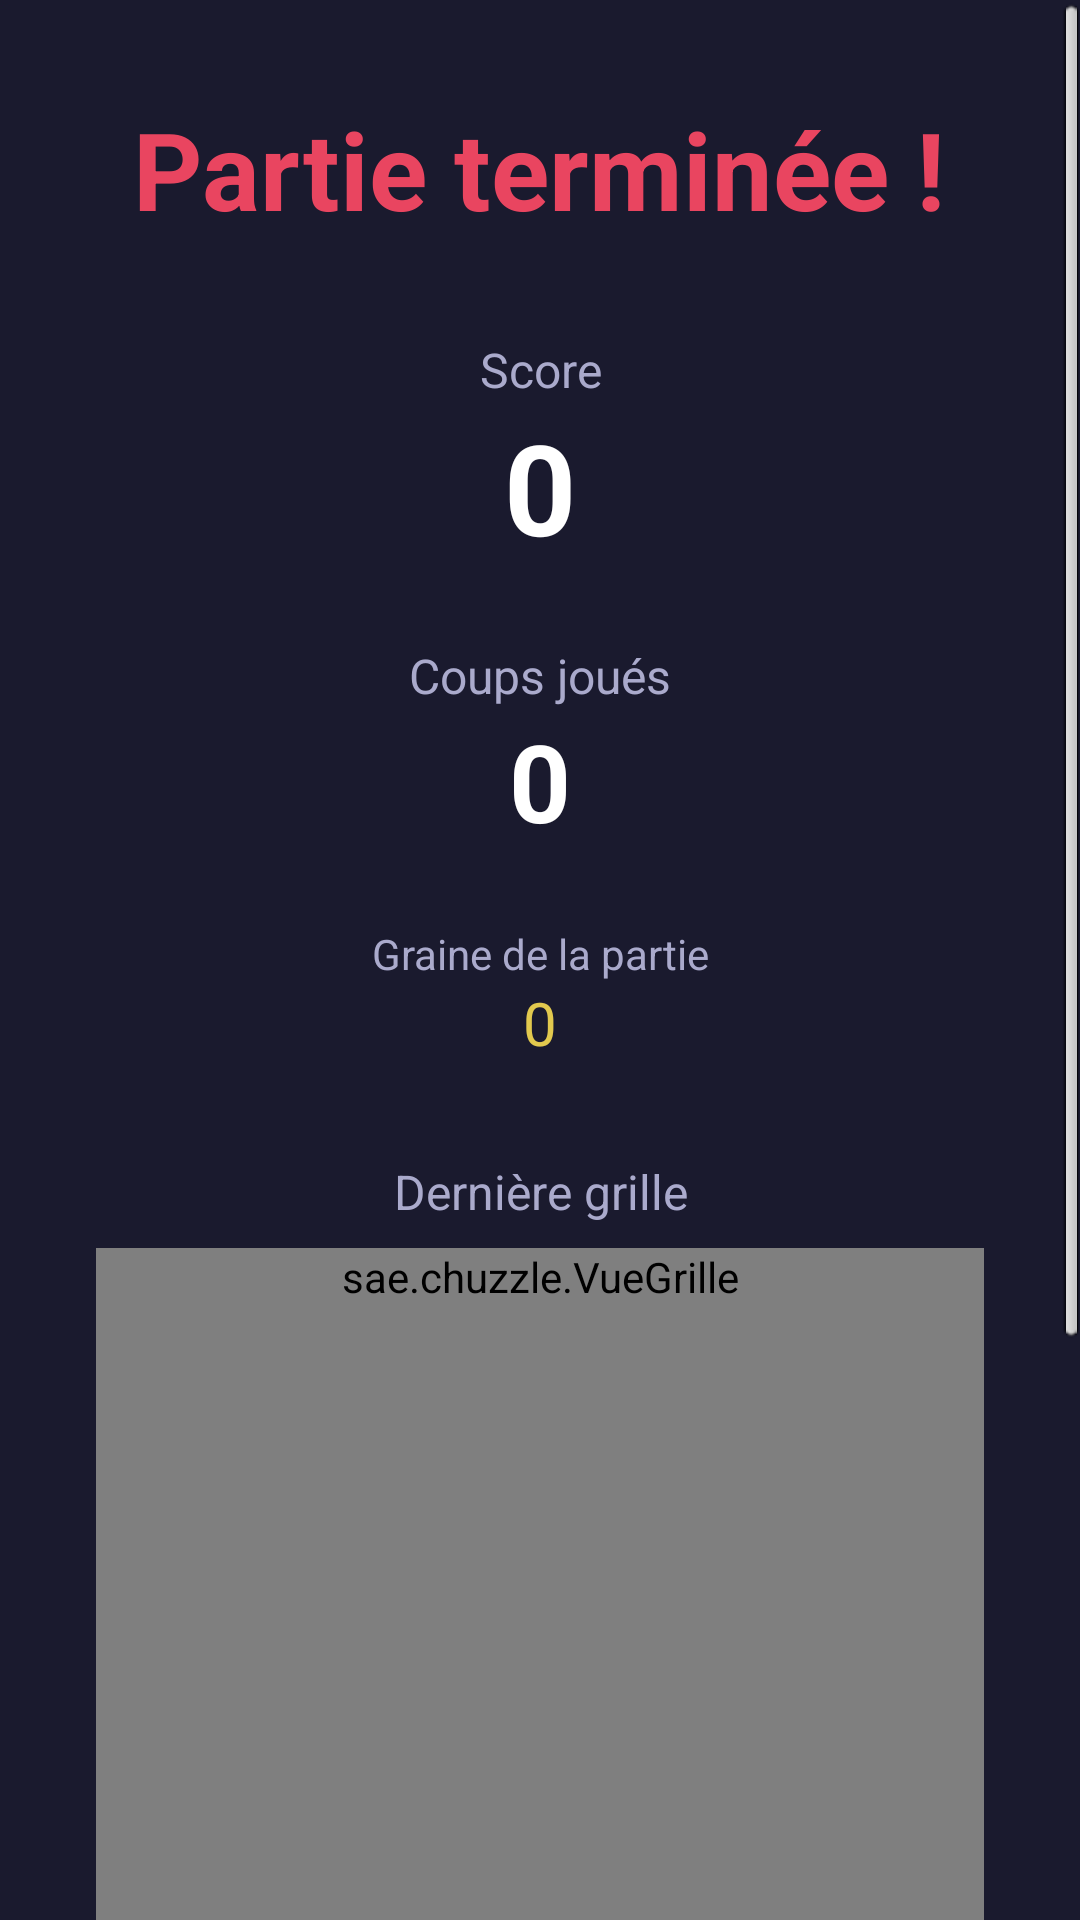

The Android layout XML behind this screen, and the referenced resources:
<!-- AndroidManifest.xml: application theme android:Theme.Light.NoTitleBar -->
<!-- res/layout/activity_fin_partie.xml -->
<?xml version="1.0" encoding="utf-8"?>
<ScrollView xmlns:android="http://schemas.android.com/apk/res/android"
    android:layout_width="match_parent"
    android:layout_height="match_parent"
    android:background="#1A1A2E">

    <LinearLayout
        android:layout_width="match_parent"
        android:layout_height="wrap_content"
        android:orientation="vertical"
        android:gravity="center"
        android:padding="32dp">

        
        <TextView
            android:layout_width="wrap_content"
            android:layout_height="wrap_content"
            android:text="Partie terminée !"
            android:textSize="36sp"
            android:textStyle="bold"
            android:textColor="#E94560"
            android:gravity="center"
            android:layout_marginBottom="32dp"/>

        
        <TextView
            android:layout_width="wrap_content"
            android:layout_height="wrap_content"
            android:text="Score"
            android:textSize="16sp"
            android:textColor="#AAAACC"
            android:gravity="center"/>

        <TextView
            android:id="@+id/tvFinScore"
            android:layout_width="wrap_content"
            android:layout_height="wrap_content"
            android:text="0"
            android:textSize="42sp"
            android:textStyle="bold"
            android:textColor="#FFFFFF"
            android:gravity="center"
            android:layout_marginBottom="24dp"/>

        
        <TextView
            android:layout_width="wrap_content"
            android:layout_height="wrap_content"
            android:text="Coups joués"
            android:textSize="16sp"
            android:textColor="#AAAACC"
            android:gravity="center"/>

        <TextView
            android:id="@+id/tvFinCoups"
            android:layout_width="wrap_content"
            android:layout_height="wrap_content"
            android:text="0"
            android:textSize="36sp"
            android:textStyle="bold"
            android:textColor="#FFFFFF"
            android:gravity="center"
            android:layout_marginBottom="24dp"/>

        
        <TextView
            android:layout_width="wrap_content"
            android:layout_height="wrap_content"
            android:text="Graine de la partie"
            android:textSize="14sp"
            android:textColor="#AAAACC"
            android:gravity="center"/>

        <TextView
            android:id="@+id/tvFinGraine"
            android:layout_width="wrap_content"
            android:layout_height="wrap_content"
            android:text="0"
            android:textSize="20sp"
            android:textColor="#E2C94E"
            android:gravity="center"
            android:layout_marginBottom="32dp"/>

        
        <TextView
            android:id="@+id/tvLabelObjectif"
            android:layout_width="wrap_content"
            android:layout_height="wrap_content"
            android:text="Objectif en cours"
            android:textSize="16sp"
            android:textColor="#AAAACC"
            android:gravity="center"
            android:visibility="gone"/>

        <TextView
            android:id="@+id/tvFinObjectif"
            android:layout_width="wrap_content"
            android:layout_height="wrap_content"
            android:text=""
            android:textSize="15sp"
            android:textColor="#E2C94E"
            android:gravity="center"
            android:layout_marginBottom="24dp"
            android:visibility="gone"/>

        
        <TextView
            android:layout_width="wrap_content"
            android:layout_height="wrap_content"
            android:text="Dernière grille"
            android:textSize="16sp"
            android:textColor="#AAAACC"
            android:gravity="center"
            android:layout_marginBottom="8dp"/>

        <sae.chuzzle.VueGrille
            android:id="@+id/vueGrilleFinale"
            android:layout_width="match_parent"
            android:layout_height="0dp"
            android:layout_weight="1"
            android:minHeight="280dp"
            android:clickable="false"
            android:focusable="false"
            android:layout_marginBottom="32dp"/>

        
        <Button
            android:id="@+id/btnFinMenu"
            android:layout_width="match_parent"
            android:layout_height="wrap_content"
            android:text="Retour au menu"
            android:textSize="18sp"
            android:backgroundTint="#E94560"
            android:textColor="#FFFFFF"
            android:padding="16dp"
            android:layout_margin="50dp"/>

    </LinearLayout>

</ScrollView>
<!-- resources referenced by this layout -->
<resources>

</resources>
